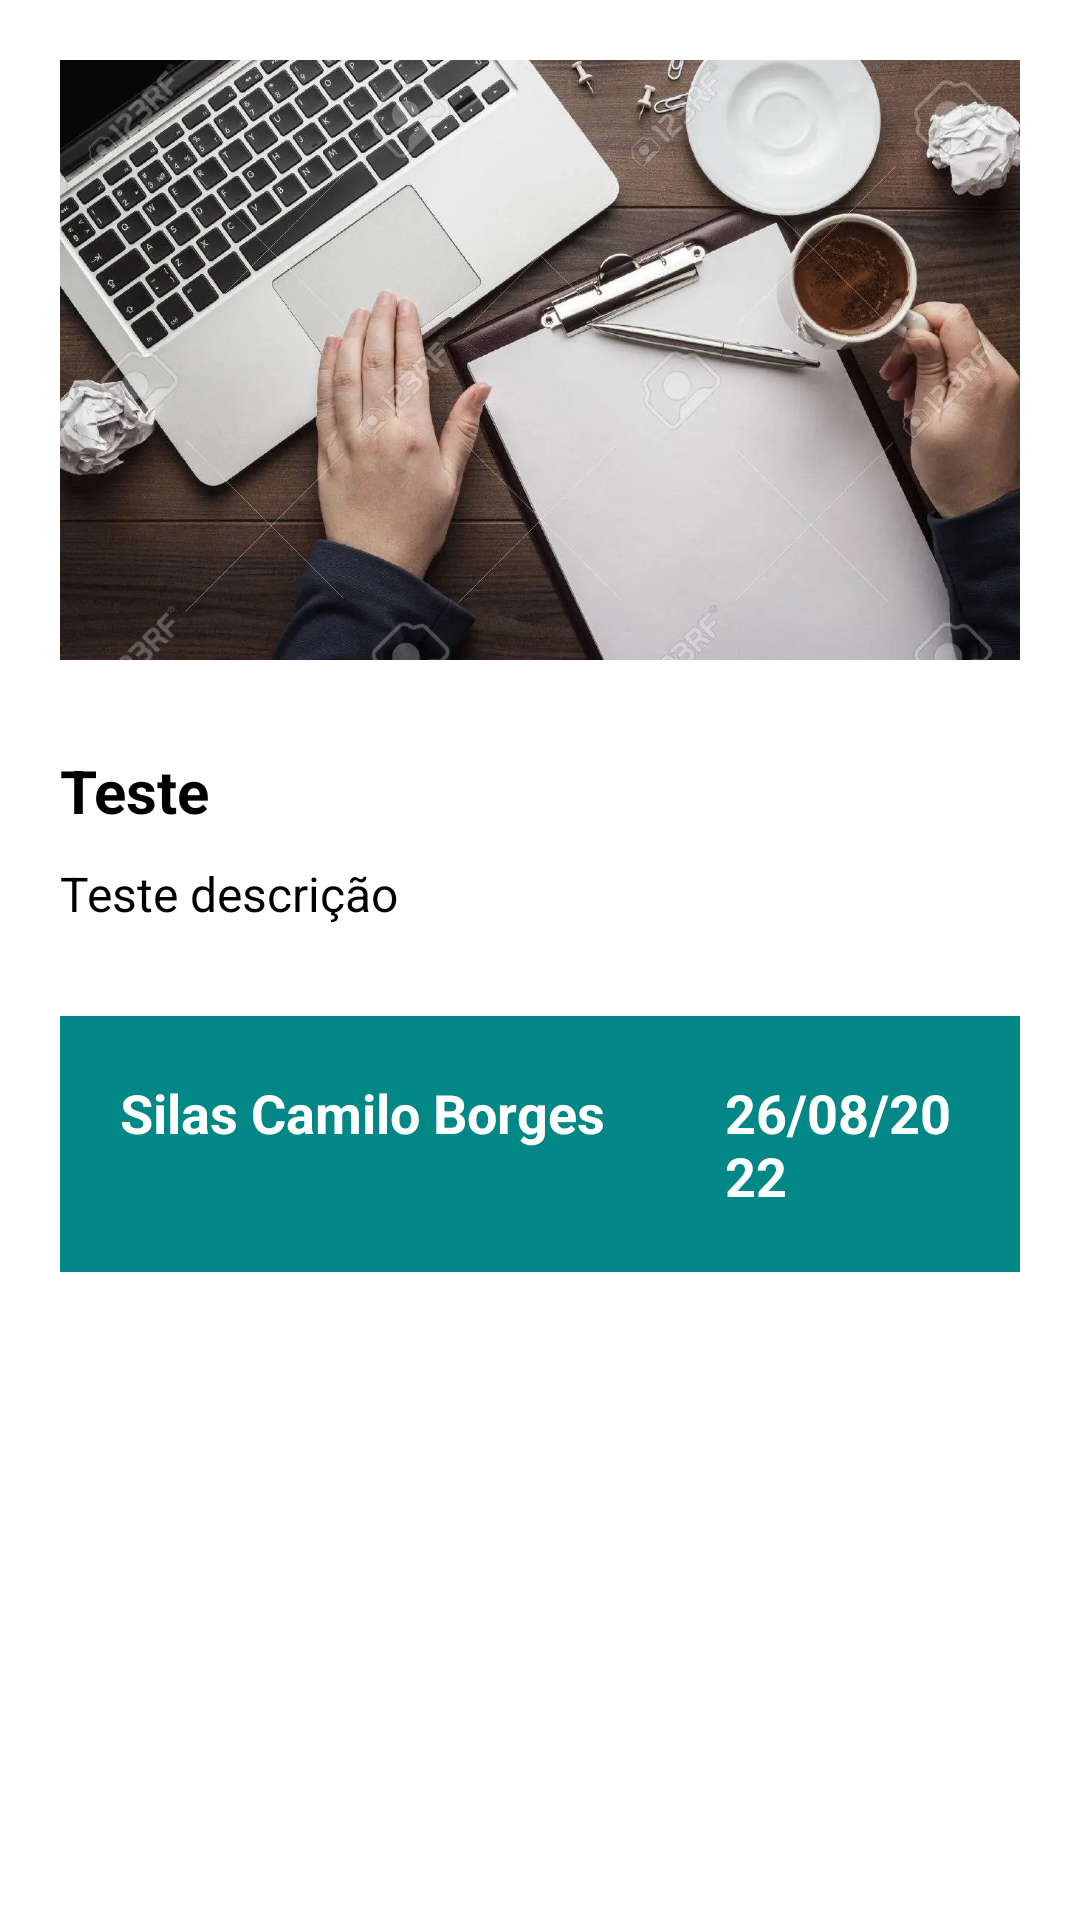

Here is an Android app screen rendered from its layout file. Give the layout XML and the strings, colors and styles it references.
<!-- AndroidManifest.xml: application theme Theme.MarkFace -->
<!-- res/layout/activity_news.xml -->
<?xml version="1.0" encoding="utf-8"?>
<ScrollView xmlns:tools="http://schemas.android.com/tools"
    android:layout_width="match_parent"
    android:layout_height="match_parent"
    xmlns:android="http://schemas.android.com/apk/res/android"
    android:fillViewport="true">

<LinearLayout
    xmlns:app="http://schemas.android.com/apk/res-auto"
    android:layout_width="match_parent"
    android:layout_height="wrap_content"
    android:orientation="vertical"
    tools:context=".NewsActivity"
    android:background="@color/white">


    <ImageView
        android:id="@+id/imageView"
        android:layout_width="wrap_content"
        android:layout_height="200dp"
        android:scaleType="centerCrop"
        app:srcCompat="@drawable/imagem"
        android:layout_marginTop="20dp"
        android:layout_marginStart="20dp"
        android:layout_marginEnd="20dp"
        android:contentDescription="TODO" />

    <TextView
        android:id="@+id/textTitle"
        android:layout_width="wrap_content"
        android:layout_height="wrap_content"
        android:text="Teste"
        android:textColor="@color/black"
        android:textStyle="bold"
        android:textSize="20sp"
        android:layout_marginTop="30dp"
        android:layout_marginStart="20dp"
        android:layout_marginEnd="20dp"/>

    <TextView
        android:id="@+id/textNews"
        android:layout_width="match_parent"
        android:layout_height="wrap_content"
        android:text="Teste descrição"
        android:textColor="@color/black"
        android:textSize="16sp"
        android:layout_marginTop="10sp"
        android:layout_marginStart="20sp"
        android:layout_marginEnd="20sp"/>

    <LinearLayout
        android:layout_width="match_parent"
        android:layout_height="wrap_content"
        android:orientation="horizontal"
        android:background="@color/teal_700"
        android:layout_marginTop="30dp"
        android:layout_marginStart="20dp"
        android:layout_marginEnd="20dp"
        android:layout_marginBottom="30dp">

        <TextView
            android:id="@+id/textAuthor"
            android:layout_width="wrap_content"
            android:layout_height="wrap_content"
            android:text="Silas Camilo Borges"
            android:textColor="@color/white"
            android:textStyle="bold"
            android:textSize="18sp"
            android:layout_margin="20dp" />

        <TextView
            android:id="@+id/textDate"
            android:layout_width="wrap_content"
            android:layout_height="wrap_content"
            android:text="26/08/2022"
            android:textSize="18sp"
            android:layout_margin="20dp"
            android:textColor="@color/white"
            android:textStyle="bold"/>

    </LinearLayout>

</LinearLayout>
</ScrollView>
<!-- resources referenced by this layout -->
<resources>
  <!-- drawable imagem: png bitmap (drawable-v24, 121198 bytes) -->
  <style name="Theme.MarkFace" parent="Theme.MaterialComponents.DayNight.NoActionBar">
          
          <item name="colorPrimary">@color/teal_700</item>
          <item name="colorPrimaryVariant">@color/teal_700</item>
          <item name="colorOnPrimary">@color/white</item>
          
          <item name="colorSecondary">@color/teal_200</item>
          <item name="colorSecondaryVariant">@color/teal_700</item>
          <item name="colorOnSecondary">@color/black</item>
          
          <item name="android:statusBarColor" tools:targetApi="l">?attr/colorPrimaryVariant</item>
          
      </style>
  <!-- not gathered from this repository: default colours our renderer supplied (Android Studio template values) -->
  <color name="teal_200">#FF03DAC5</color>
  <color name="teal_700">#FF018786</color>
  <color name="black">#FF000000</color>
  <color name="white">#FFFFFFFF</color>
</resources>
